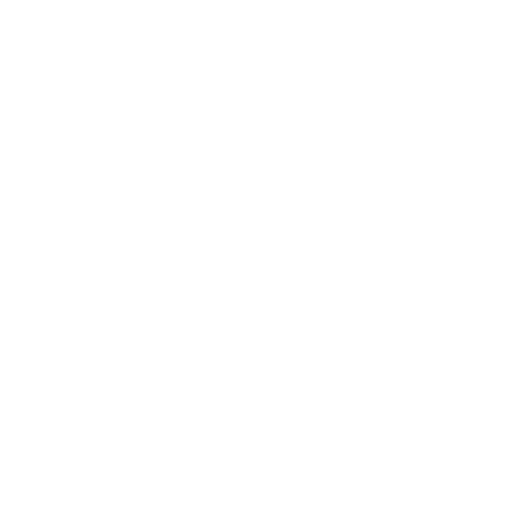
t = 0.00 s
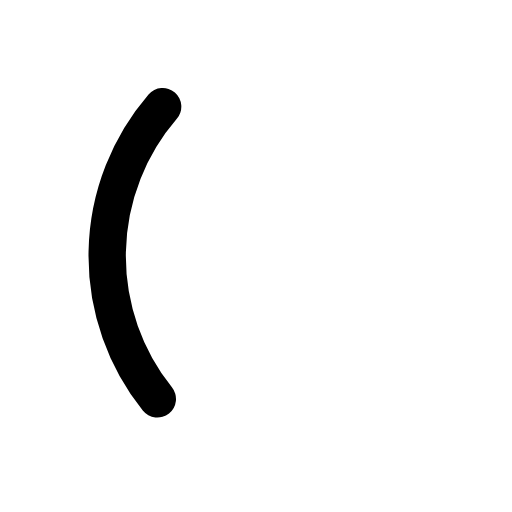
t = 0.47 s
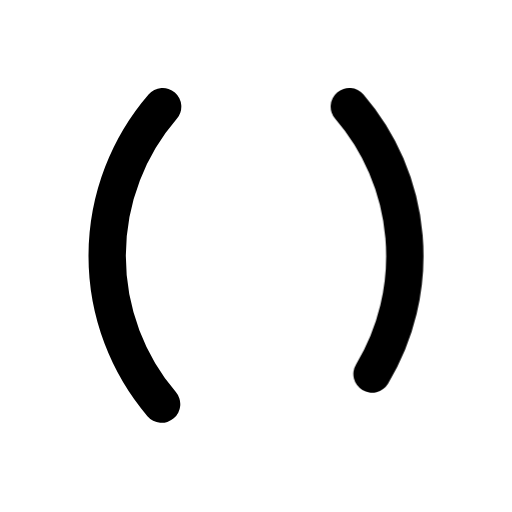
t = 0.94 s
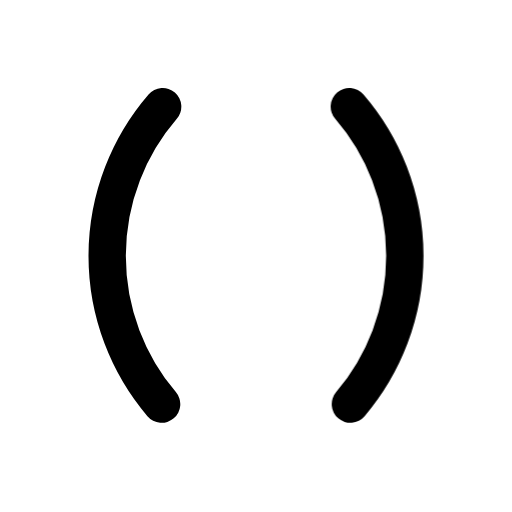
t = 1.25 s
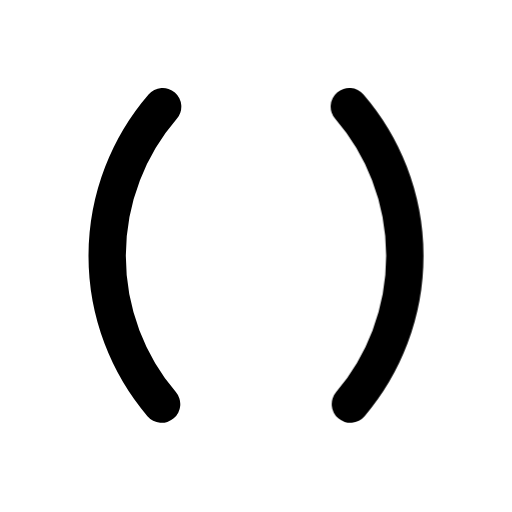
t = 1.79 s
t = 2.33 s: frame unchanged from t = 1.79 s, image omitted

The animated SVG that drew these frames (rendered in a browser with its animation timeline set to each time). Animation: 2 CSS @keyframes rules; one cycle of 2.65 s, repeats indefinitely.

<svg xmlns="http://www.w3.org/2000/svg" width="24" height="24" fill="none" stroke="currentColor" stroke-linecap="round" stroke-linejoin="round" stroke-width="2" viewBox="0 0 24 24">
    <!-- Generated by scripts/icon-expansion/generate.mjs -->
    <!-- Adapted from Tabler Icons 3.34.1.
MIT License

Copyright (c) 2020-2024 Paweł Kuna

Permission is hereby granted, free of charge, to any person obtaining a copy
of this software and associated documentation files (the "Software"), to deal
in the Software without restriction, including without limitation the rights
to use, copy, modify, merge, publish, distribute, sublicense, and/or sell
copies of the Software, and to permit persons to whom the Software is
furnished to do so, subject to the following conditions:

The above copyright notice and this permission notice shall be included in all
copies or substantial portions of the Software.

THE SOFTWARE IS PROVIDED "AS IS", WITHOUT WARRANTY OF ANY KIND, EXPRESS OR
IMPLIED, INCLUDING BUT NOT LIMITED TO THE WARRANTIES OF MERCHANTABILITY,
FITNESS FOR A PARTICULAR PURPOSE AND NONINFRINGEMENT. IN NO EVENT SHALL THE
AUTHORS OR COPYRIGHT HOLDERS BE LIABLE FOR ANY CLAIM, DAMAGES OR OTHER
LIABILITY, WHETHER IN AN ACTION OF CONTRACT, TORT OR OTHERWISE, ARISING FROM,
OUT OF OR IN CONNECTION WITH THE SOFTWARE OR THE USE OR OTHER DEALINGS IN THE
SOFTWARE. -->
    <!-- Motion: trace each stroke from its own origin, accumulate the drawing, then hold before restarting. -->
    <style>
        @media (prefers-reduced-motion: no-preference) {
            @keyframes ira-stroke-parentheses-0 { 0% { stroke-dashoffset: 1; opacity: 0; } 0.4% { opacity: 1; } 23.5%, 88% { stroke-dashoffset: 0; opacity: 1; } 100% { stroke-dashoffset: 0; opacity: 0; } }
            [data-ira-stroke-reveal="parentheses"] [data-ira-line="0"] { stroke-dasharray: 1 1; animation: ira-stroke-parentheses-0 2.65s cubic-bezier(.25,.65,.35,1) infinite; }
            @keyframes ira-stroke-parentheses-1 { 0%, 23.5% { stroke-dashoffset: 1; opacity: 0; } 23.9% { opacity: 1; } 47%, 88% { stroke-dashoffset: 0; opacity: 1; } 100% { stroke-dashoffset: 0; opacity: 0; } }
            [data-ira-stroke-reveal="parentheses"] [data-ira-line="1"] { stroke-dasharray: 1 1; animation: ira-stroke-parentheses-1 2.65s cubic-bezier(.25,.65,.35,1) infinite; }
        }
    </style>
    <g data-ira-stroke-reveal="parentheses"><g transform="translate(1.5 1.5) scale(.875)"><path data-ira-line="0" pathLength="1" d="M7 4A12.25 12.25 0 0 0 7 20"/></g><g transform="translate(1.5 1.5) scale(.875)"><path data-ira-line="1" pathLength="1" d="M17 4A12.25 12.25 0 0 1 17 20"/></g></g>
</svg>
